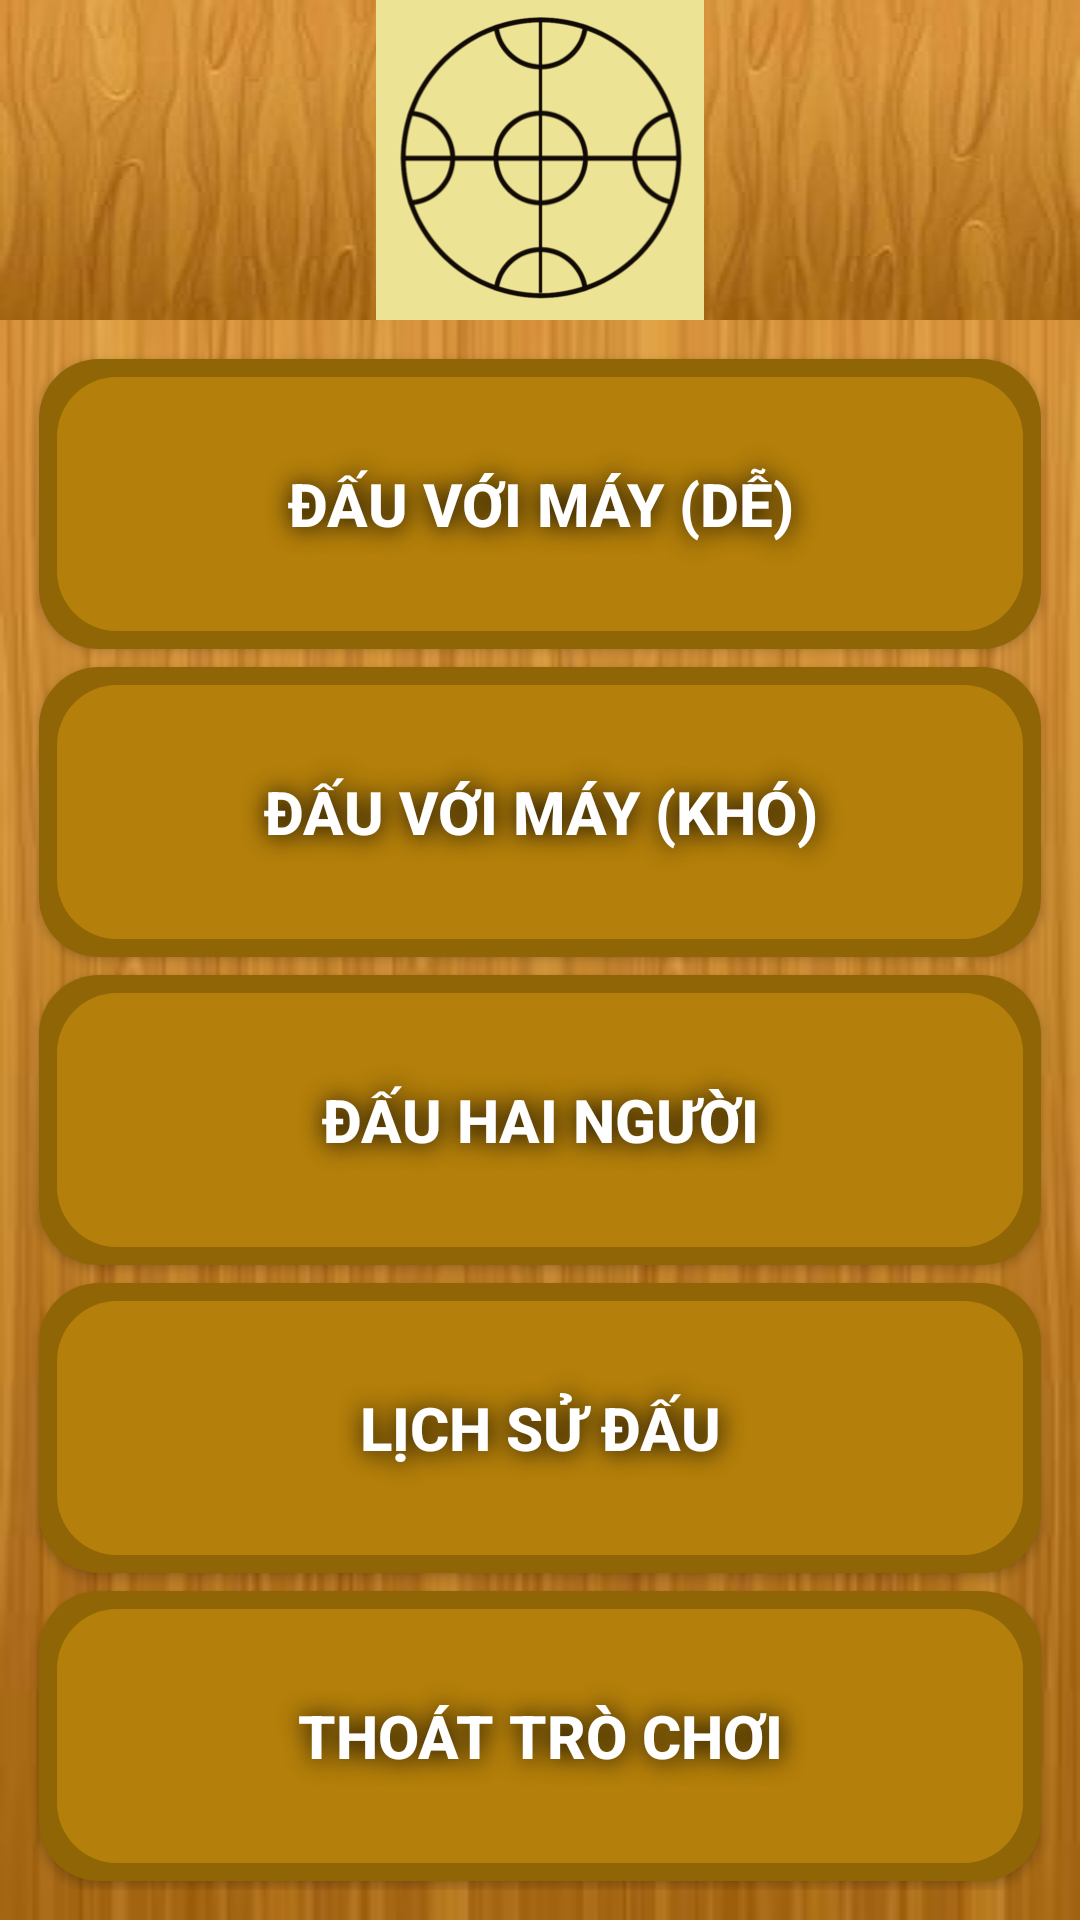

Reconstruct the res/layout file that produces this screen, plus the resources it refers to.
<!-- AndroidManifest.xml: activity theme Theme.AppCompat.DayNight.NoActionBar -->
<!-- res/layout/activity_main.xml -->
<?xml version="1.0" encoding="utf-8"?>
<LinearLayout xmlns:android="http://schemas.android.com/apk/res/android"
    android:layout_width="match_parent"
    android:layout_height="match_parent"
    android:background="@drawable/background"
    android:orientation="vertical">
<LinearLayout
    android:layout_width="match_parent"
    android:layout_height="0dp"
    android:layout_weight="1"
    android:background="@drawable/background"
    android:orientation="horizontal"
    >
    <ImageView
        android:layout_width="match_parent"
        android:layout_height="wrap_content"
        android:src="@drawable/logo">

    </ImageView>
</LinearLayout>
    <LinearLayout

        android:orientation="vertical"
        android:padding="10dp"
        android:layout_width="match_parent"
        android:layout_height="0dp"
        android:layout_weight="5">

        <Button

            android:id="@+id/button1"
            android:background="@drawable/playbuttonborder"
            android:layout_height="0dp"
            android:text="@string/single_player_0"
            android:layout_weight="1"
            android:layout_gravity="center"
            android:gravity="center"
            style="@style/button_text"/>

        <Button
            android:id="@+id/button2"
            android:background="@drawable/playbuttonborder"
            android:layout_height="0dp"
            android:text="@string/single_player_1"
            android:layout_weight="1"
            android:layout_gravity="center"
            android:gravity="center"
            style="@style/button_text"/>

        <Button
            android:id="@+id/button3"
            android:background="@drawable/playbuttonborder"
            android:visibility="gone"
            android:layout_height="0dp"
            android:text="@string/single_player_2"
            android:layout_weight="1"
            android:layout_gravity="center"
            android:gravity="center"
            style="@style/button_text"/>

        <Button
            android:id="@+id/button4"
            android:background="@drawable/playbuttonborder"
            android:layout_height="0dp"
            android:text="@string/double_player"
            android:layout_weight="1"
            android:layout_gravity="center"
            android:gravity="center"
            style="@style/button_text"/>

        <Button
            android:id="@+id/button5"
            android:background="@drawable/playbuttonborder"
            android:layout_height="0dp"
            android:text="@string/record"
            android:layout_weight="1"
            android:layout_gravity="center"
            android:gravity="center"
            style="@style/button_text"/>

        <Button
            android:id="@+id/button6"
            android:background="@drawable/playbuttonborder"
            android:layout_height="0dp"
            android:text="@string/exit"
            android:layout_weight="1"
            android:layout_gravity="center"
            android:gravity="center"
            style="@style/button_text"/>
    </LinearLayout>
</LinearLayout>
<!-- resources referenced by this layout -->
<resources>
  <!-- drawable background: jpg bitmap (drawable, 5712 bytes) -->
  <!-- drawable logo: png bitmap (drawable, 36491 bytes) -->
  <!-- drawable playbuttonborder (drawable) -->
  <layer-list xmlns:android="http://schemas.android.com/apk/res/android">
      
      <item>
          <shape android:shape="rectangle">
              <solid android:color="#906506" /> 
              <corners android:radius="20dp" /> 
          </shape>
      </item>
  
      
      <item android:top="6dp" android:left="6dp" android:right="6dp" android:bottom="6dp">
          <shape android:shape="rectangle">
              <solid android:color="#B47F0A" /> 
              <corners android:radius="20dp" /> 
          </shape>
      </item>
  </layer-list>
  <string name="double_player">Đấu hai người</string>
  <string name="exit">Thoát trò chơi</string>
  <string name="record">Lịch sử đấu</string>
  <string name="single_player_0">Đấu với Máy (Dễ)</string>
  <string name="single_player_1">Đấu với Máy (Khó)</string>
  <string name="single_player_2">vs Com (Hard)</string>
  <style name="button_text">
          <item name="android:textSize">20sp</item>
          <item name="android:textStyle">bold</item>
          <item name="android:textColor">#ffffff</item>
          <item name="android:gravity">left|center_horizontal|clip_horizontal</item>
          <item name="android:layout_width">match_parent</item>
          <item name="android:layout_height">wrap_content</item>
          <item name="android:layout_margin">3dp</item>
          <item name="android:shadowColor">#000000</item>
          <item name="android:shadowDx">1</item>
          <item name="android:shadowDy">1</item>
          <item name="android:shadowRadius">20</item>
      </style>
</resources>
